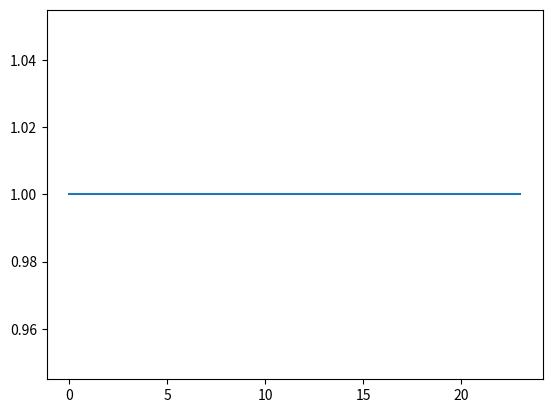
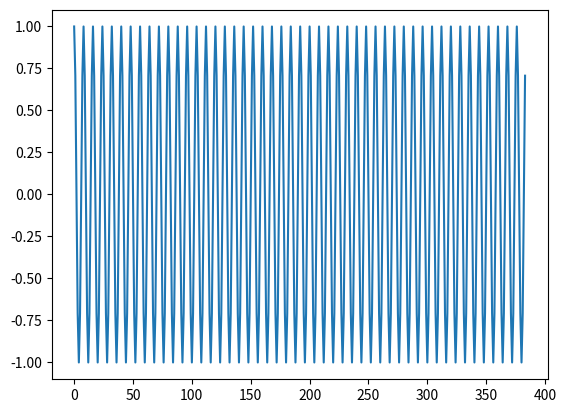
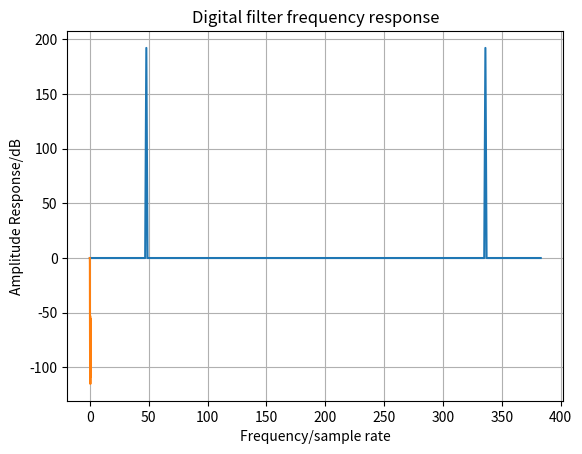
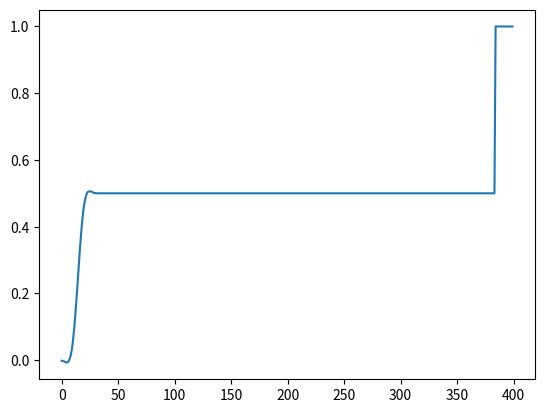
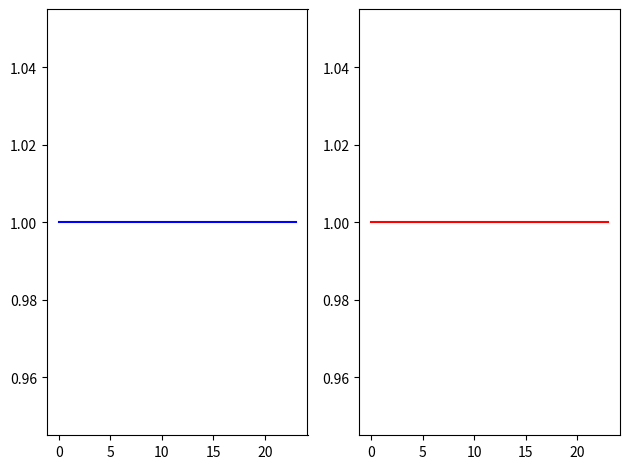

These charts were generated, in order, by the following Python code:
import numpy as np
from matplotlib import pyplot as plt
from scipy import fft
from scipy import signal

def bin_array(num, m):
    """Convert a positive integer num into an m-bit bit vector"""
    return np.array(list(np.binary_repr(num).zfill(m))).astype(np.bool_)

# import 24 bit digital data
id_num = 2802461
Nbits = 24
tx_bin = bin_array(id_num, Nbits)

plt.figure()
plt.plot(tx_bin)
plt.show()

# initialise constants and variables
fc = 0.125
bit_period = 16
tx_mod = np.empty(0)

# BPSK modulation
for i in range(Nbits):
    for j in range(bit_period):
        tx_mod = np.append(tx_mod, (2 * tx_bin[i] - 1) *
                           np.cos(2 * np.pi * fc * (i * bit_period + j)))

plt.figure()
plt.plot(tx_mod)
plt.show()
plt.figure()
plt.plot(np.abs(fft.fft(tx_mod)))
plt.show()

# low-pass filter
numtaps = 32
cutoff = 0.1
b1 = signal.firwin(numtaps, cutoff)

# Digital filter frequency response
mixed = np.zeros(numtaps)
w1, h1 = signal.freqz(b1)

plt.title("Digital filter frequency response")
plt.plot(w1 / 2 / np.pi, 20 * np.log10(np.abs(h1)))
plt.ylabel("Amplitude Response/dB")
plt.xlabel("Frequency/sample rate")
plt.grid()
plt.show()

# Demodulation
rx_mixed = np.empty(0)
for i in range(Nbits):
    for j in range(bit_period):
        rx_mixed = np.append(rx_mixed, tx_mod[i * bit_period + j] *
                           np.cos(2 * np.pi * fc * (i * bit_period + j)))

rx_lpf = signal.lfilter(b1, 1, rx_mixed)
rx_lpf = np.append(rx_lpf, np.ones(numtaps // 2))

plt.figure()
plt.plot(rx_lpf)
plt.show()

rx_bin = np.empty(0)
for i in range(Nbits):
    t = (2 * i + 1) * bit_period // 2 + numtaps // 2
    # rx_bin = np.append(rx_bin, np.heaviside(rx_lpf[t], 0))
    rx_bin = np.append(rx_bin, rx_lpf[t] > 0.1)

print(tx_bin, "\n", rx_bin)
print(np.sum(rx_bin != tx_bin))

fig, (ax1, ax2) = plt.subplots(1, 2)
ax1.plot(rx_bin, color="blue", label="rx_bin")
ax2.plot(tx_bin, color="red", label="tx_bin")
fig.tight_layout()
plt.show()